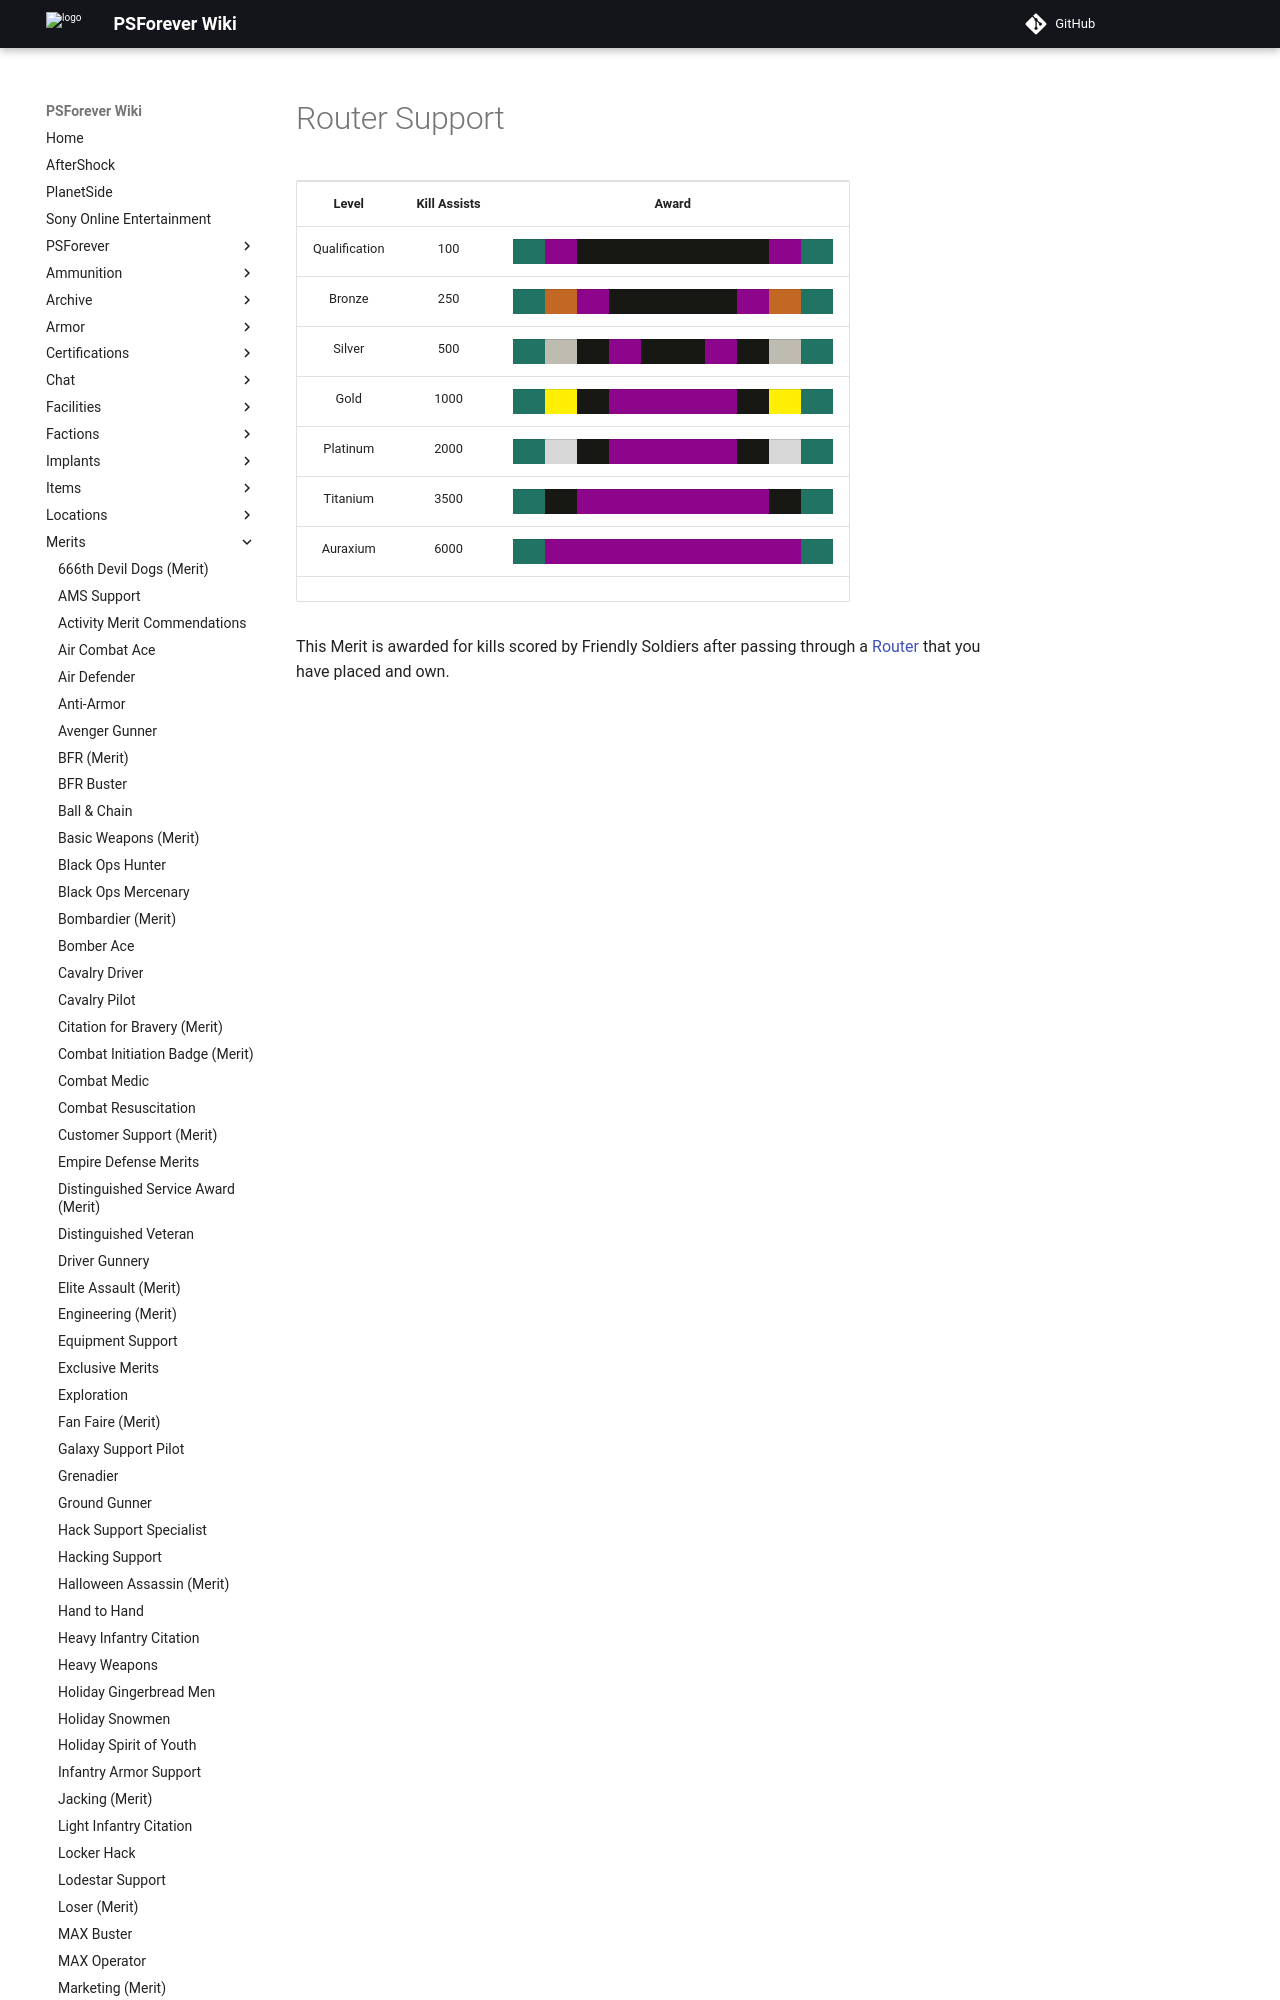

repository: psforever/wiki · page: merits/Router_Support/index.html · generator: mkdocs

# Router Support

<table>
<tbody>
<tr class="odd">
<td style="text-align: center;"><p><b>Level</b></p></td>
<td style="text-align: center;"><p><b>Kill Assists</b></p></td>
<td style="text-align: center;"><p><b>Award</b></p></td>
</tr>
<tr class="even">
<td style="text-align: center;"><p>Qualification</p></td>
<td style="text-align: center;"><p>100</p></td>
<td style="text-align: center;"><table class="bigmerit">
<tr>
<td bgcolor="#217464">
</td>
<td bgcolor="#8C058A">
</td>
<td bgcolor="#171814">
</td>
<td bgcolor="#171814">
</td>
<td bgcolor="#171814">
</td>
<td bgcolor="#171814">
</td>
<td bgcolor="#171814">
</td>
<td bgcolor="#171814">
</td>
<td bgcolor="#8C058A">
</td>
<td bgcolor="#217464">
</td>
</tr>
</table></td>
</tr>
<tr class="odd">
<td style="text-align: center;"><p>Bronze</p></td>
<td style="text-align: center;"><p>250</p></td>
<td style="text-align: center;"><table class="bigmerit">
<tr>
<td bgcolor="#217464">
</td>
<td bgcolor="#C26824">
</td>
<td bgcolor="#8C058A">
</td>
<td bgcolor="#171814">
</td>
<td bgcolor="#171814">
</td>
<td bgcolor="#171814">
</td>
<td bgcolor="#171814">
</td>
<td bgcolor="#8C058A">
</td>
<td bgcolor="#C26824">
</td>
<td bgcolor="#217464">
</td>
</tr>
</table></td>
</tr>
<tr class="even">
<td style="text-align: center;"><p>Silver</p></td>
<td style="text-align: center;"><p>500</p></td>
<td style="text-align: center;"><table class="bigmerit">
<tr>
<td bgcolor="#217464">
</td>
<td bgcolor="#BEBCB1">
</td>
<td bgcolor="#171814">
</td>
<td bgcolor="#8C058A">
</td>
<td bgcolor="#171814">
</td>
<td bgcolor="#171814">
</td>
<td bgcolor="#8C058A">
</td>
<td bgcolor="#171814">
</td>
<td bgcolor="#BEBCB1">
</td>
<td bgcolor="#217464">
</td>
</tr>
</table></td>
</tr>
<tr class="odd">
<td style="text-align: center;"><p>Gold</p></td>
<td style="text-align: center;"><p>1000</p></td>
<td style="text-align: center;"><table class="bigmerit">
<tr>
<td bgcolor="#217464">
</td>
<td bgcolor="#FEEF04">
</td>
<td bgcolor="#171814">
</td>
<td bgcolor="#8C058A">
</td>
<td bgcolor="#8C058A">
</td>
<td bgcolor="#8C058A">
</td>
<td bgcolor="#8C058A">
</td>
<td bgcolor="#171814">
</td>
<td bgcolor="#FEEF04">
</td>
<td bgcolor="#217464">
</td>
</tr>
</table></td>
</tr>
<tr class="even">
<td style="text-align: center;"><p>Platinum</p></td>
<td style="text-align: center;"><p>2000</p></td>
<td style="text-align: center;"><table class="bigmerit">
<tr>
<td bgcolor="#217464">
</td>
<td bgcolor="#D7D7D8">
